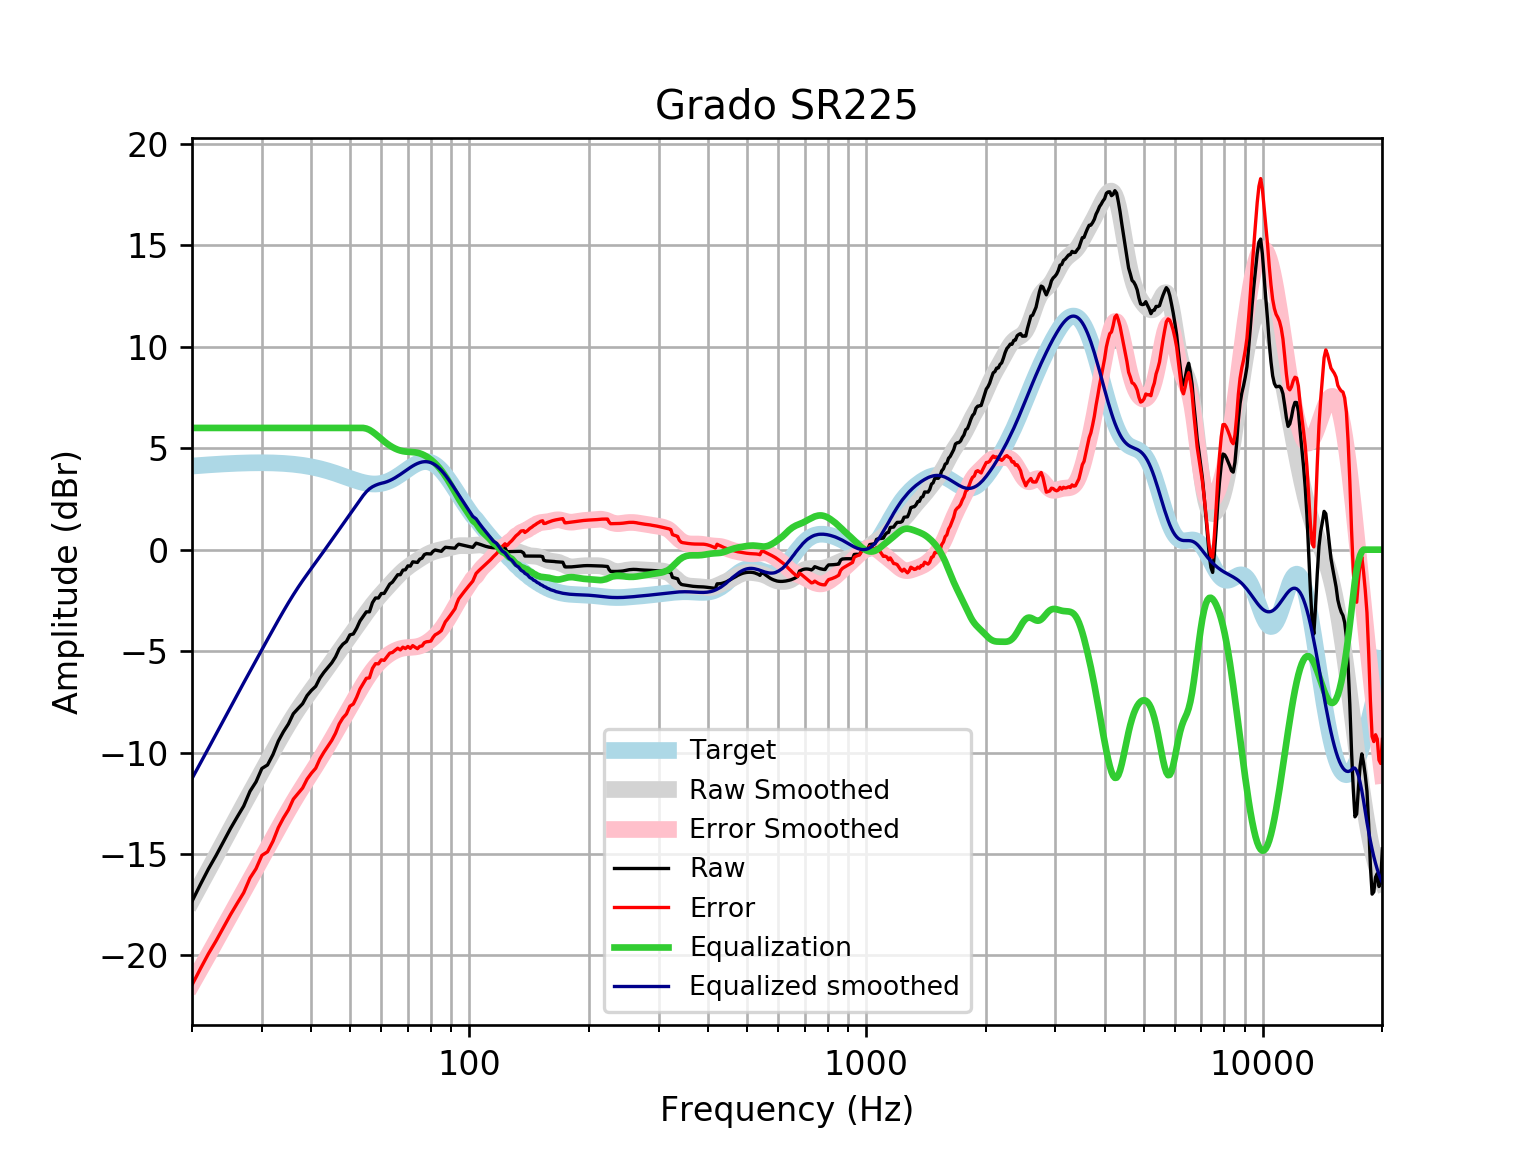

Source data for this figure (header and first rows):
frequency, raw, error, smoothed, error_smoothed, equalization, equalized_raw, equalized_smoothed, target
20, -17.34, -21.46, -17.28, -21.4, 6, -11.34, -11.28, 4.121
21, -16.5, -20.66, -16.52, -20.68, 6.0, -10.5, -10.52, 4.152
22, -15.74, -19.92, -15.79, -19.97, 6.0, -9.738, -9.792, 4.18
23, -15.07, -19.28, -15.09, -19.29, 6, -9.075, -9.089, 4.205
24, -14.39, -18.62, -14.41, -18.64, 6, -8.394, -8.415, 4.227
25, -13.75, -17.99, -13.77, -18.01, 6, -7.749, -7.769, 4.245
26, -13.17, -17.43, -13.15, -17.41, 6.0, -7.174, -7.152, 4.259
27, -12.64, -16.91, -12.56, -16.83, 6.0, -6.638, -6.562, 4.271
28, -11.91, -16.19, -12, -16.28, 6.0, -5.91, -5.997, 4.278
29, -11.44, -15.73, -11.45, -15.74, 6, -5.445, -5.454, 4.283
30, -10.78, -15.07, -10.93, -15.21, 6.0, -4.785, -4.93, 4.284
31, -10.61, -14.89, -10.43, -14.71, 6, -4.612, -4.426, 4.281
32, -10.09, -14.37, -9.94, -14.21, 6, -4.094, -3.94, 4.275
33, -9.439, -13.7, -9.474, -13.74, 6.0, -3.439, -3.474, 4.265
34, -8.973, -13.22, -9.031, -13.28, 6, -2.973, -3.031, 4.251
35, -8.592, -12.83, -8.615, -12.85, 6, -2.592, -2.615, 4.233
36, -8.088, -12.3, -8.226, -12.44, 6, -2.088, -2.226, 4.211
37, -7.832, -12.02, -7.865, -12.05, 6, -1.832, -1.865, 4.185
38, -7.593, -11.75, -7.53, -11.68, 6, -1.593, -1.53, 4.155
39, -7.191, -11.31, -7.216, -11.33, 6, -1.191, -1.216, 4.12
40, -6.935, -11.02, -6.918, -11, 6, -0.9346, -0.9181, 4.08
41, -6.737, -10.77, -6.63, -10.67, 6, -0.7366, -0.6304, 4.037
42, -6.33, -10.32, -6.348, -10.34, 6, -0.3297, -0.3483, 3.989
43, -6.045, -9.982, -6.069, -10, 6, -0.04468, -0.06928, 3.937
44, -5.812, -9.693, -5.793, -9.672, 6, 0.1882, 0.2072, 3.881
45, -5.58, -9.403, -5.52, -9.341, 6, 0.4204, 0.48, 3.823
46, -5.285, -9.047, -5.253, -9.013, 6, 0.7152, 0.7473, 3.762
47, -4.89, -8.589, -4.993, -8.69, 6, 1.11, 1.007, 3.7
48, -4.66, -8.296, -4.74, -8.375, 6, 1.34, 1.26, 3.636
49, -4.526, -8.1, -4.496, -8.068, 6, 1.474, 1.504, 3.574
50, -4.201, -7.713, -4.256, -7.768, 6.0, 1.799, 1.744, 3.512
51, -4.155, -7.609, -4.021, -7.475, 6.0, 1.845, 1.979, 3.454
52, -3.872, -7.272, -3.789, -7.189, 6, 2.128, 2.211, 3.4
53, -3.518, -6.87, -3.56, -6.912, 6, 2.482, 2.44, 3.351
54, -3.292, -6.602, -3.335, -6.646, 6, 2.708, 2.665, 3.31
55, -3.065, -6.342, -3.116, -6.395, 5.97, 2.905, 2.854, 3.276
56, -3.066, -6.318, -2.907, -6.162, 5.906, 2.84, 2.999, 3.253
57, -2.61, -5.849, -2.71, -5.952, 5.81, 3.2, 3.1, 3.239
58, -2.382, -5.619, -2.525, -5.765, 5.699, 3.316, 3.174, 3.237
59, -2.383, -5.629, -2.352, -5.602, 5.582, 3.199, 3.23, 3.246
60, -2.162, -5.43, -2.188, -5.46, 5.46, 3.298, 3.272, 3.268
61, -2.156, -5.457, -2.031, -5.336, 5.336, 3.18, 3.305, 3.301
62, -1.928, -5.274, -1.878, -5.228, 5.228, 3.3, 3.35, 3.346
63, -1.699, -5.101, -1.728, -5.134, 5.134, 3.436, 3.406, 3.402
64, -1.599, -5.067, -1.581, -5.053, 5.053, 3.453, 3.471, 3.468
65, -1.416, -4.958, -1.439, -4.984, 4.984, 3.568, 3.545, 3.542
66, -1.235, -4.857, -1.303, -4.928, 4.928, 3.692, 3.625, 3.622
67, -1.235, -4.943, -1.176, -4.885, 4.885, 3.65, 3.709, 3.707
68, -1.01, -4.806, -1.058, -4.854, 4.854, 3.844, 3.796, 3.796
69, -0.9905, -4.874, -0.9512, -4.835, 4.835, 3.845, 3.884, 3.884
70, -0.7993, -4.77, -0.8542, -4.824, 4.824, 4.025, 3.97, 3.97
71, -0.8127, -4.865, -0.7655, -4.816, 4.816, 4.004, 4.051, 4.053
72, -0.6001, -4.728, -0.6829, -4.809, 4.809, 4.209, 4.126, 4.128
73, -0.6154, -4.81, -0.6043, -4.796, 4.796, 4.181, 4.192, 4.195
74, -0.6292, -4.881, -0.5282, -4.776, 4.776, 4.147, 4.248, 4.251
75, -0.4697, -4.765, -0.4543, -4.746, 4.746, 4.276, 4.291, 4.295
76, -0.4191, -4.745, -0.383, -4.704, 4.704, 4.285, 4.321, 4.325
77, -0.2442, -4.585, -0.3155, -4.652, 4.652, 4.408, 4.336, 4.341
78, -0.1989, -4.539, -0.2535, -4.59, 4.59, 4.391, 4.336, 4.34
79, -0.2037, -4.528, -0.1981, -4.518, 4.518, 4.314, 4.32, 4.324
... 553 more rows
